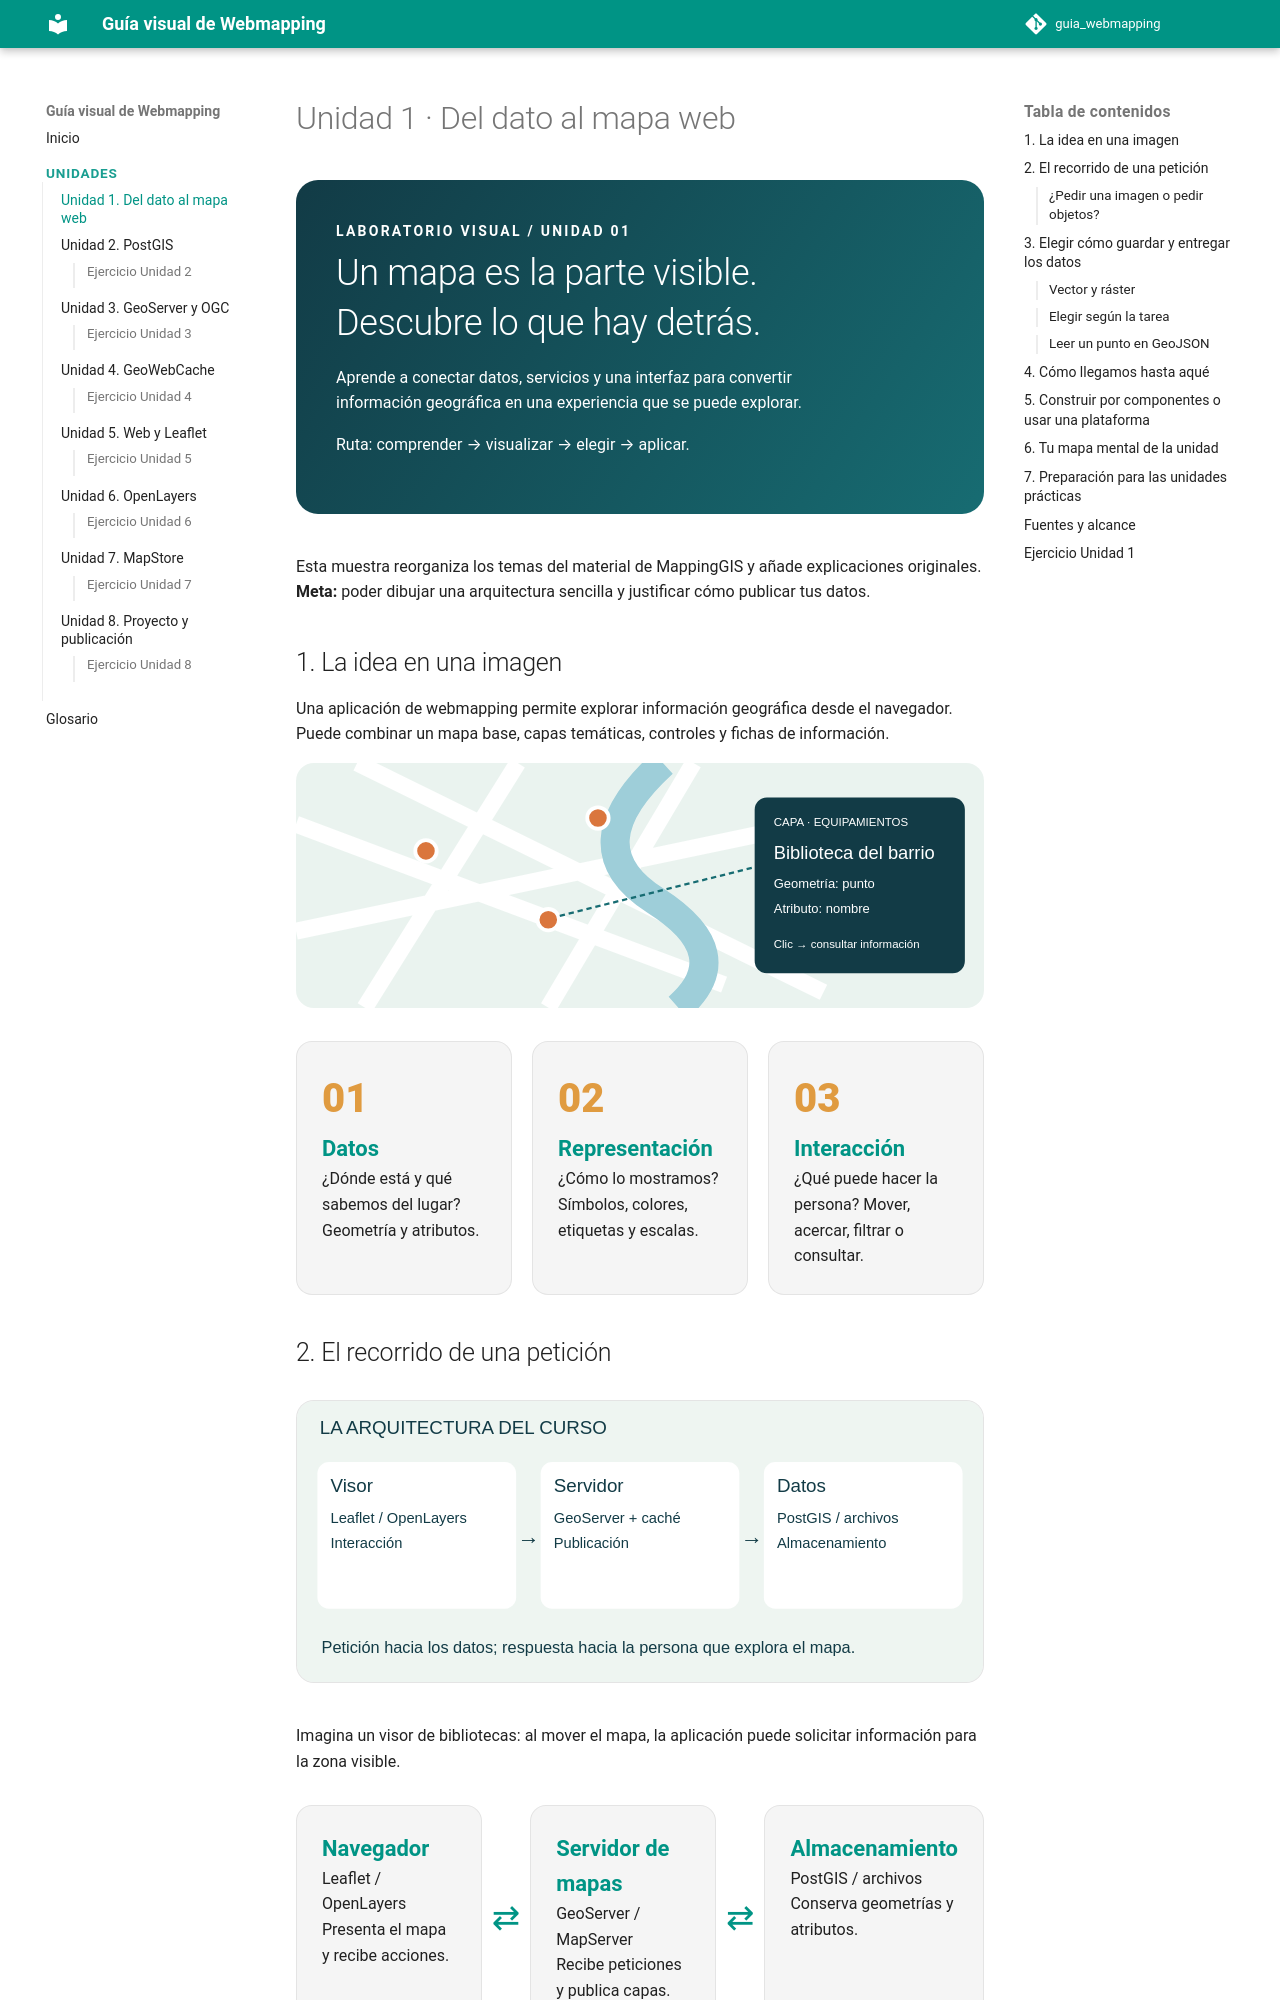

repository: gcbastias/guia_webmapping · page: unidades/unidad-1/index.html · generator: mkdocs

# Unidad 1 · Del dato al mapa web

<div class="visual-hero">
<div class="eyebrow">Laboratorio visual / Unidad 01</div>
<h2>Un mapa es la parte visible.<br>Descubre lo que hay detrás.</h2>
<p>Aprende a conectar datos, servicios y una interfaz para convertir información geográfica en una experiencia que se puede explorar.</p>
<p>Ruta: comprender → visualizar → elegir → aplicar.</p>
</div>

Esta muestra reorganiza los temas del material de MappingGIS y añade explicaciones originales. **Meta:** poder dibujar una arquitectura sencilla y justificar cómo publicar tus datos.

## 1. La idea en una imagen

Una aplicación de webmapping permite explorar información geográfica desde el navegador. Puede combinar un mapa base, capas temáticas, controles y fichas de información.

<svg class="visual-map" viewBox="0 0 900 320" role="img" aria-labelledby="map-title map-desc" xmlns="http://www.w3.org/2000/svg">
<title id="map-title">Capas de un visor de equipamientos</title><desc id="map-desc">Mapa esquemático con calles, un río, tres puntos de equipamiento y una ficha de atributos. No representa una ubicación real.</desc>
<path d="M0 80L560 290M80 0L690 300M290 0L90 320M520 0L330 320M0 220L620 90" stroke="white" stroke-width="22" fill="none"/>
<path d="M480 0Q360 110 470 180T500 320" stroke="#9eced9" stroke-width="38" fill="none"/>
<g fill="#da763d" stroke="white" stroke-width="5"><circle cx="170" cy="115" r="14"/><circle cx="330" cy="205" r="14"/><circle cx="395" cy="72" r="14"/></g>
<path d="M345 200L625 130" stroke="#176c72" stroke-width="3" stroke-dasharray="7 5"/>
<rect x="600" y="45" width="275" height="230" rx="16" fill="#123b46"/>
<g fill="white" font-family="sans-serif"><text x="625" y="82" font-size="15">CAPA · EQUIPAMIENTOS</text><text x="625" y="125" font-size="24">Biblioteca del barrio</text><text x="625" y="164" font-size="17">Geometría: punto</text><text x="625" y="196" font-size="17">Atributo: nombre</text><text x="625" y="242" font-size="15">Clic → consultar información</text></g>
</svg>
<div class="visual-grid">
<div class="visual-card"><span class="visual-number">01</span><b>Datos</b>¿Dónde está y qué sabemos del lugar? Geometría y atributos.</div>
<div class="visual-card"><span class="visual-number">02</span><b>Representación</b>¿Cómo lo mostramos? Símbolos, colores, etiquetas y escalas.</div>
<div class="visual-card"><span class="visual-number">03</span><b>Interacción</b>¿Qué puede hacer la persona? Mover, acercar, filtrar o consultar.</div>
</div>
